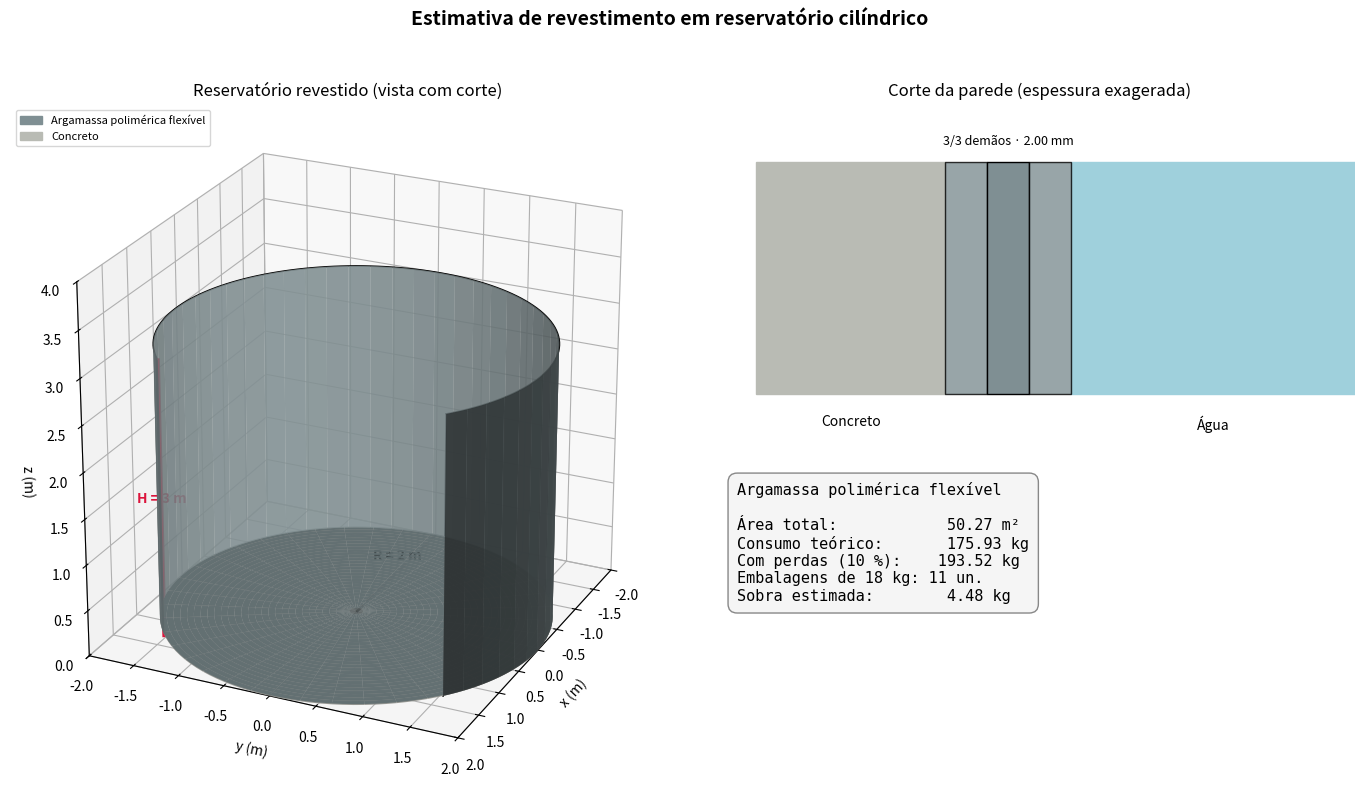
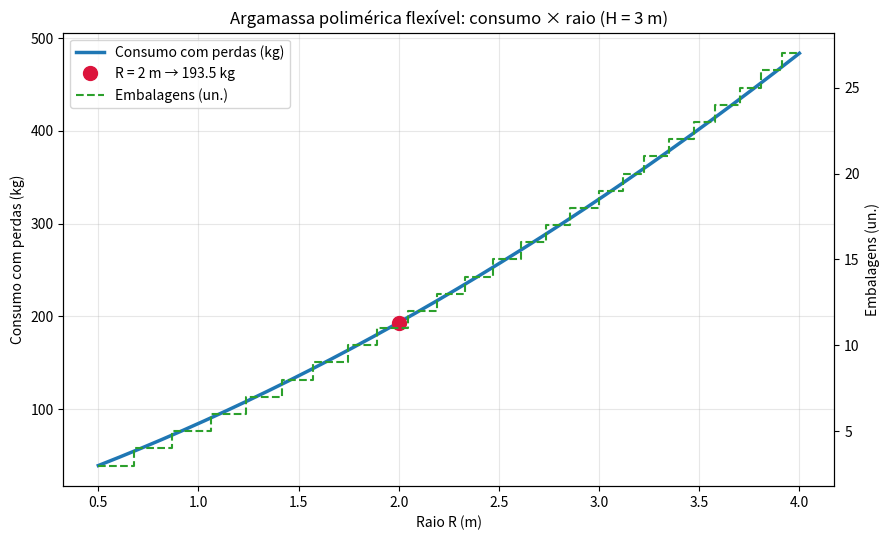
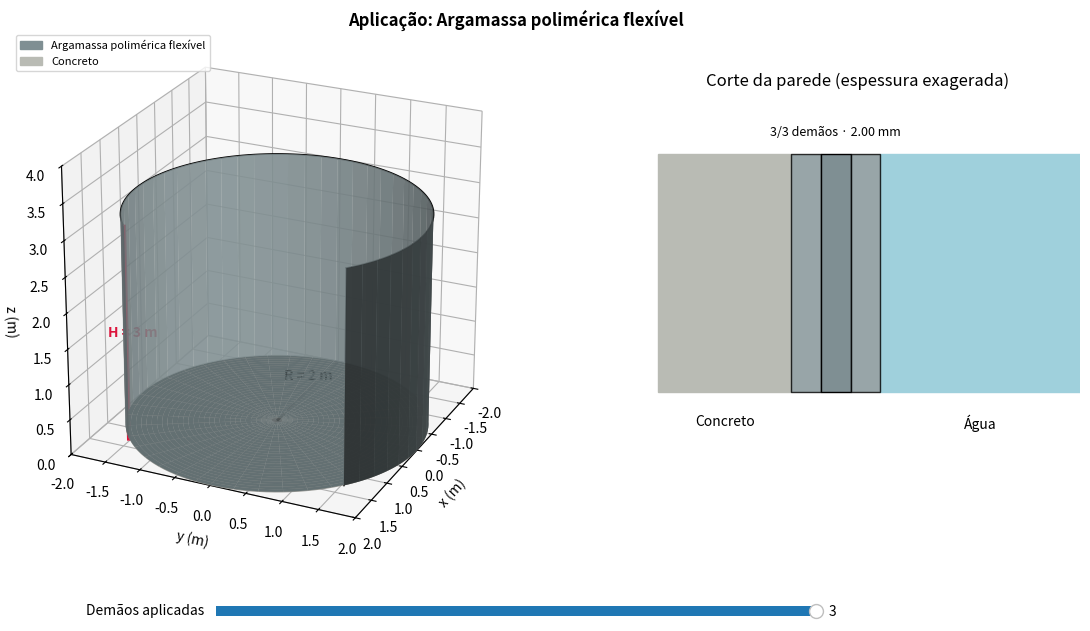

Recreate these plots in Python, in order.
#!/usr/bin/env python3
# -*- coding: utf-8 -*-
"""
Revestimento de Reservatórios Cilíndricos
Integral de superfície + banco de materiais + visualização da aplicação
=======================================================================

    Q = ∬_S c(x, y, z) dS      (c constante  ->  Q = c · A)

Uso:
    python reservatorio_revestimento.py --listar
    python reservatorio_revestimento.py --material 1 --raio 2 --altura 3
    python reservatorio_revestimento.py --interativo
    python reservatorio_revestimento.py --material 4 --sem-janelas

Bibliotecas: NumPy, Matplotlib (obrigatórias) e SymPy (opcional, para
mostrar as integrais simbólicas).

AVISO: os valores do banco de materiais são faixas TÍPICAS para estudo.
Confirme sempre na ficha técnica do fabricante (principalmente a
adequação para água potável).
"""

import argparse
import math
import os
from dataclasses import dataclass, replace

import numpy as np
import matplotlib
import matplotlib.pyplot as plt
from matplotlib.patches import Patch, Rectangle
from matplotlib.widgets import Slider

try:
    import sympy as sp
except ImportError:  # SymPy é opcional
    sp = None

PASTA_SAIDA = "figuras"
DPI = 300
COR_CONCRETO = "#b9bbb4"
COR_AGUA = "#9fd0dc"


# =============================================================================
# 1. BANCO DE MATERIAIS
# =============================================================================
@dataclass(frozen=True)
class Material:
    nome: str
    tipo: str
    cor: str                 # cor usada nos gráficos
    consumo_min: float       # kg/m² (todas as demãos)
    consumo_max: float
    consumo_tipico: float
    espessura_mm: float      # espessura seca total
    densidade: float         # g/cm³
    demaos: int
    intervalo: str           # intervalo entre demãos
    cura: str
    potavel: str
    submersao: str
    flexibilidade: str
    pressao_negativa: str
    vida_util: str
    embalagem_kg: float
    obs: str


MATERIAIS = [
    Material("Argamassa polimérica flexível", "Cimentício bicomponente", "#7f8f93",
             3.0, 4.0, 3.5, 2.0, 1.8, 3, "4–6 h", "7 dias",
             "Sim (linhas certificadas)", "Sim", "Média", "Limitada", "10–15 anos", 18,
             "Muito usada em caixas e cisternas de concreto; aceita pequenas fissuras."),
    Material("Cimentício de cristalização", "Cristalizante", "#b4ae9f",
             0.8, 1.5, 1.5, 1.0, 1.5, 2, "2–4 h", "3 dias úmida",
             "Sim", "Sim", "Rígido", "Sim", "15–25 anos", 18,
             "Penetra nos poros do concreto e sela por cristais; exige substrato úmido."),
    Material("Argamassa impermeável rígida", "Cimentício aditivado", "#9da39a",
             4.0, 6.0, 5.0, 2.6, 1.9, 3, "6 h", "7 dias",
             "Sim", "Sim", "Rígido", "Sim", "10–20 anos", 25,
             "Barata e durável, mas não acompanha fissuras."),
    Material("Epóxi bicomponente p/ água potável", "Epóxi poliamina", "#6aa6c6",
             0.4, 0.8, 0.6, 0.3, 1.4, 2, "12–24 h", "7 dias",
             "Sim (versões certificadas)", "Sim", "Rígido", "Parcial", "8–12 anos", 3.6,
             "Filme fino e liso, fácil de higienizar. Exige substrato seco e preparo."),
    Material("Epóxi novolac", "Epóxi química", "#4f7160",
             0.8, 1.2, 1.0, 0.5, 1.5, 2, "12–24 h", "7 dias",
             "Não", "Sim", "Rígido", "Parcial", "12–20 anos", 3.6,
             "Indicado para esgoto e produtos químicos, não para água potável."),
    Material("Poliuréia pura (spray)", "Elastômero", "#5b6168",
             2.0, 3.0, 2.2, 2.0, 1.05, 1, "Minutos", "24 h",
             "Depende da certificação", "Sim", "Alta", "Sim (com primer)", "20+ anos", 200,
             "Cura rápida e alta elasticidade. Exige equipamento e aplicador treinado."),
    Material("Poliuretano moldado in loco", "Membrana PU", "#8d7b6b",
             1.5, 2.5, 2.0, 1.5, 1.1, 3, "8–12 h", "5 dias",
             "Algumas linhas", "Linhas específicas", "Alta", "Limitada", "10–15 anos", 18,
             "Boa para lajes e tampas; para submersão use só o produto indicado."),
    Material("Manta asfáltica 4 mm", "Betuminoso", "#2f3133",
             4.5, 5.2, 4.8, 4.0, 1.2, 1, "–", "Imediata",
             "Não", "Não", "Alta", "Não", "10–15 anos", 48,
             "Para cobertura e áreas externas; não usar com água potável."),
    Material("Membrana acrílica", "Acrílico", "#e4e6df",
             1.0, 1.5, 1.2, 0.5, 1.3, 4, "4–6 h", "3 dias",
             "Não", "Não", "Média", "Não", "5–8 anos", 18,
             "Proteção de lajes de cobertura e tampas. Não resiste a submersão."),
    Material("PRFV (laminado de fibra de vidro)", "Resina + fibra", "#6c9f72",
             3.0, 5.0, 4.0, 2.7, 1.5, 3, "1–3 h", "3 dias",
             "Sim (resina grau alimentício)", "Sim", "Rígido", "Sim", "20+ anos", 25,
             "Forma uma casca resistente; custo alto e mão de obra especializada."),
]


def listar_materiais() -> None:
    print(f"\n{'Nº':>3}  {'Material':<38}{'c (kg/m²)':>12}{'Esp.(mm)':>9}{'Demãos':>7}  Água potável")
    print("-" * 100)
    for i, m in enumerate(MATERIAIS, 1):
        print(f"{i:>3}  {m.nome:<38}{m.consumo_min:>5.1f}–{m.consumo_max:<5.1f}"
              f"{m.espessura_mm:>8.1f}{m.demaos:>7}  {m.potavel}")


def ficha(m: Material) -> None:
    sep = "=" * 66
    print(f"\n{sep}\nFICHA: {m.nome}\n{sep}")
    for rot, val in (("Tipo", m.tipo),
                     ("Faixa de consumo", f"{m.consumo_min:g} a {m.consumo_max:g} kg/m²"),
                     ("Intervalo entre demãos", m.intervalo), ("Cura total", m.cura),
                     ("Água potável", m.potavel), ("Submersão contínua", m.submersao),
                     ("Flexibilidade", m.flexibilidade),
                     ("Pressão negativa", m.pressao_negativa),
                     ("Vida útil típica", m.vida_util), ("Observações", m.obs)):
        print(f"  {rot:<24}{val}")


# =============================================================================
# 2. PARÂMETROS E VALIDAÇÃO
# =============================================================================
@dataclass
class Parametros:
    raio_m: float = 2.0
    altura_m: float = 3.0
    revestir_lateral: bool = True
    revestir_fundo: bool = True
    perdas_percent: float = 10.0
    material: Material = MATERIAIS[0]
    consumo_kg_m2: float = 3.5      # c [kg/m²]  (consumo total, todas as demãos)
    demaos: int = 3
    espessura_mm: float = 2.0
    densidade: float = 1.8
    embalagem_kg: float = 18.0

    @classmethod
    def de_material(cls, m: Material, **kw) -> "Parametros":
        base = dict(material=m, consumo_kg_m2=m.consumo_tipico, demaos=m.demaos,
                    espessura_mm=m.espessura_mm, densidade=m.densidade,
                    embalagem_kg=m.embalagem_kg)
        base.update({k: v for k, v in kw.items() if v is not None})
        return cls(**base)


def validar(p: Parametros) -> None:
    nums = [p.raio_m, p.altura_m, p.perdas_percent, p.consumo_kg_m2,
            p.espessura_mm, p.densidade, p.embalagem_kg]
    if not all(math.isfinite(v) for v in nums):
        raise ValueError("Todos os parâmetros devem ser números finitos.")
    if p.raio_m <= 0 or p.altura_m <= 0:
        raise ValueError("Raio e altura devem ser positivos.")
    if p.embalagem_kg <= 0 or p.densidade <= 0 or p.espessura_mm <= 0:
        raise ValueError("Embalagem, densidade e espessura devem ser positivas.")
    if p.consumo_kg_m2 < 0 or p.perdas_percent < 0:
        raise ValueError("Consumo e perdas não podem ser negativos.")
    if p.demaos < 1:
        raise ValueError("O número de demãos deve ser pelo menos 1.")
    if not (p.revestir_lateral or p.revestir_fundo):
        raise ValueError("Revesta pelo menos a parede lateral ou o fundo.")


# =============================================================================
# 3. INTEGRAIS DE SUPERFÍCIE
# =============================================================================
def integrais_simbolicas() -> None:
    """Mostra dS = ‖r_u × r_v‖ du dv e as áreas (requer SymPy)."""
    if sp is None:
        print("\n(SymPy não instalado: pulando integrais simbólicas. pip install sympy)")
        return
    R, H = sp.symbols("R H", positive=True)
    th, z = sp.symbols("theta z", real=True)
    rho = sp.Symbol("rho", nonnegative=True)

    r_lat = sp.Matrix([R * sp.cos(th), R * sp.sin(th), z])
    n_lat = sp.simplify(sp.sqrt(sum(c ** 2 for c in
                        r_lat.diff(th).cross(r_lat.diff(z)).applyfunc(sp.simplify))))
    A_lat = sp.integrate(sp.integrate(n_lat, (z, 0, H)), (th, 0, 2 * sp.pi))

    r_fun = sp.Matrix([rho * sp.cos(th), rho * sp.sin(th), 0])
    n_fun = sp.simplify(sp.sqrt(sum(c ** 2 for c in
                        r_fun.diff(rho).cross(r_fun.diff(th)).applyfunc(sp.simplify))))
    A_fun = sp.integrate(sp.integrate(n_fun, (rho, 0, R)), (th, 0, 2 * sp.pi))

    print("\nINTEGRAIS SIMBÓLICAS (SymPy)")
    print(f"  Parede lateral: dS = {n_lat} dθ dz   ->  A_lat = {sp.simplify(A_lat)}")
    print(f"  Fundo:          dS = {n_fun} dρ dθ   ->  A_fun = {sp.simplify(A_fun)}")


def integracao_numerica(p: Parametros, n_th=200, n_z=20, n_rho=20) -> dict:
    """Ponto médio em θ (periódico) e Gauss-Legendre em z e ρ."""
    h = 2 * np.pi / n_th
    th = (np.arange(n_th) + 0.5) * h

    def gl(n, a, b):
        x, w = np.polynomial.legendre.leggauss(n)
        return 0.5 * (b - a) * x + 0.5 * (b + a), 0.5 * (b - a) * w

    zz, wz = gl(n_z, 0, p.altura_m)
    rr, wr = gl(n_rho, 0, p.raio_m)
    # dS_lat = R ; dS_fundo = ρ
    A_lat = float(np.sum(np.outer(np.full(n_th, h), wz) * p.raio_m))
    A_fun = float(np.sum(np.outer(wr * rr, np.full(n_th, h))))
    return {"A_lat": A_lat, "A_fun": A_fun}


# =============================================================================
# 4. ESTIMATIVA DO CONSUMO
# =============================================================================
def estimar(p: Parametros) -> dict:
    A_lat = 2 * math.pi * p.raio_m * p.altura_m if p.revestir_lateral else 0.0
    A_fun = math.pi * p.raio_m ** 2 if p.revestir_fundo else 0.0
    A = A_lat + A_fun
    Q = p.consumo_kg_m2 * A
    Qp = Q * (1 + p.perdas_percent / 100)
    n = math.ceil(Qp / p.embalagem_kg - 1e-12)
    comprada = n * p.embalagem_kg
    return {"A_lat": A_lat, "A_fun": A_fun, "A_tot": A, "Q_teorico": Q,
            "Q_estimado": Qp, "n_emb": n, "massa_comprada": comprada,
            "sobra": comprada - Qp, "volume_L": Qp / p.densidade}


def consumo_para_raio(R: float, p: Parametros) -> float:
    A = (2 * math.pi * R * p.altura_m if p.revestir_lateral else 0) + \
        (math.pi * R ** 2 if p.revestir_fundo else 0)
    return p.consumo_kg_m2 * A * (1 + p.perdas_percent / 100)


def exibir(p: Parametros, res: dict) -> None:
    sep = "=" * 66
    print(f"\n{sep}\nPARÂMETROS\n{sep}")
    print(f"  Material                = {p.material.nome}")
    print(f"  Raio / Altura           = {p.raio_m:g} m / {p.altura_m:g} m")
    print(f"  Lateral / Fundo         = {'sim' if p.revestir_lateral else 'não'} / "
          f"{'sim' if p.revestir_fundo else 'não'}")
    print(f"  Consumo c               = {p.consumo_kg_m2:g} kg/m² em {p.demaos} demão(ões)")
    print(f"  Perdas                  = {p.perdas_percent:g} %")
    print(f"  Embalagem               = {p.embalagem_kg:g} kg")
    print(f"\n{sep}\nRESULTADOS\n{sep}")
    print(f"  Área lateral (2πRH)     = {res['A_lat']:.4f} m²")
    print(f"  Área do fundo (πR²)     = {res['A_fun']:.4f} m²")
    print(f"  Área total              = {res['A_tot']:.4f} m²")
    print(f"  Consumo teórico         = {res['Q_teorico']:.4f} kg")
    print(f"  Consumo com perdas      = {res['Q_estimado']:.4f} kg  (~{res['volume_L']:.1f} L)")
    print(f"  Embalagens (↑)          = {res['n_emb']} un. de {p.embalagem_kg:g} kg")
    print(f"  Massa adquirida         = {res['massa_comprada']:.4f} kg")
    print(f"  Sobra estimada          = {res['sobra']:.4f} kg")
    num = integracao_numerica(p)
    A_num = (num["A_lat"] if p.revestir_lateral else 0) + (num["A_fun"] if p.revestir_fundo else 0)
    print(f"  Verificação numérica    = {A_num:.10f} m²  (erro {abs(A_num - res['A_tot']):.2e})")
    print("\n  AVISO: rugosidade, porosidade, método de aplicação e espessura efetiva\n"
          "  alteram o consumo real. Confirme na ficha técnica do fabricante.")


# =============================================================================
# 5. GRÁFICOS
# =============================================================================
def _proporcional(ax, R, H):
    ax.set_xlim(-R, R)
    ax.set_ylim(-R, R)
    ax.set_zlim(0, max(H, 2 * R))
    ax.set_box_aspect((2 * R, 2 * R, max(H, 2 * R)))


def desenhar_modelo(ax, p: Parametros, demaos_aplicadas: int = None) -> None:
    """Modelo 3D com corte visual. A opacidade do revestimento cresce a cada demão."""
    R, H = p.raio_m, p.altura_m
    k = p.demaos if demaos_aplicadas is None else demaos_aplicadas
    alfa = k / p.demaos
    cor = p.material.cor
    corte = np.deg2rad(50)
    th = np.linspace(corte, 2 * np.pi - corte, 120)
    TH, ZZ = np.meshgrid(th, np.linspace(0, H, 2))
    X, Y = R * np.cos(TH), R * np.sin(TH)
    ax.plot_surface(X, Y, ZZ, color=COR_CONCRETO, alpha=0.45, linewidth=0, shade=True)
    if p.revestir_lateral and alfa > 0:
        ax.plot_surface(X, Y, ZZ, color=cor, alpha=0.2 + 0.6 * alfa, linewidth=0, shade=True)

    RHO, THF = np.meshgrid(np.linspace(0, R, 30), np.linspace(0, 2 * np.pi, 120))
    XF, YF = RHO * np.cos(THF), RHO * np.sin(THF)
    ax.plot_surface(XF, YF, np.zeros_like(RHO), color=COR_CONCRETO, alpha=0.9, linewidth=0)
    if p.revestir_fundo and alfa > 0:
        ax.plot_surface(XF, YF, np.zeros_like(RHO) + 0.01, color=cor,
                        alpha=0.15 + 0.8 * alfa, linewidth=0)

    ax.plot(R * np.cos(th), R * np.sin(th), H, color="k", lw=1.2)
    for s in (corte, -corte):
        ax.plot([R * np.cos(s)] * 2, [R * np.sin(s)] * 2, [0, H], color="k", lw=1.2)
    ax.plot([0, -R], [0, 0], [0, 0], "k--", lw=2)
    ax.text(-R / 2, 0, 0.05 * H, f"R = {R:g} m", ha="center", fontweight="bold")
    xs, ys = R * np.cos(-corte), R * np.sin(-corte)
    ax.plot([xs, xs], [ys, ys], [0, H], color="crimson", lw=3)
    ax.text(xs * 1.12, ys * 1.12, H / 2, f"H = {H:g} m", color="crimson", fontweight="bold")
    _proporcional(ax, R, H)
    ax.set_xlabel("x (m)")
    ax.set_ylabel("y (m)")
    ax.set_zlabel("z (m)")
    ax.view_init(elev=24, azim=25)
    ax.legend(handles=[Patch(color=cor, label=p.material.nome),
                       Patch(color=COR_CONCRETO, label="Concreto")],
              loc="upper left", fontsize=8)


def desenhar_corte(ax, p: Parametros, demaos_aplicadas: int = None) -> None:
    """Corte esquemático: concreto | demãos | água (espessura exagerada)."""
    k = p.demaos if demaos_aplicadas is None else demaos_aplicadas
    esp_px = min(1.7, max(0.24, p.espessura_mm * 0.4))
    w = esp_px / p.demaos
    x0 = 1.4
    ax.add_patch(Rectangle((0.2, 0), 1.2, 1.6, color=COR_CONCRETO))
    ax.add_patch(Rectangle((x0 + esp_px, 0), 4.0 - x0 - esp_px, 1.6, color=COR_AGUA))
    for i in range(p.demaos):
        on = i < k
        ax.add_patch(Rectangle((x0 + i * w, 0), w, 1.6,
                               facecolor=p.material.cor if on else "none",
                               alpha=(0.8 if i % 2 == 0 else 1.0) if on else 1,
                               edgecolor="k" if on else "gray",
                               ls="-" if on else "--", lw=1))
    ax.text(0.8, -0.15, "Concreto", ha="center", va="top")
    ax.text(x0 + esp_px + (4.0 - x0 - esp_px) / 2, -0.15, "Água", ha="center", va="top")
    ax.text(x0 + esp_px / 2, 1.7,
            f"{k}/{p.demaos} demãos · {p.espessura_mm * k / p.demaos:.2f} mm",
            ha="center", va="bottom", fontsize=9)
    ax.set_xlim(0, 4.0)
    ax.set_ylim(-0.4, 2.0)
    ax.axis("off")
    ax.set_title("Corte da parede (espessura exagerada)")


def figura_painel(p: Parametros, res: dict) -> plt.Figure:
    fig = plt.figure(figsize=(14, 8))
    gs = fig.add_gridspec(2, 2, width_ratios=[1.15, 1], height_ratios=[1, 0.9])
    ax3d = fig.add_subplot(gs[:, 0], projection="3d")
    desenhar_modelo(ax3d, p)
    ax3d.set_title("Reservatório revestido (vista com corte)")
    axc = fig.add_subplot(gs[0, 1])
    desenhar_corte(axc, p)
    axt = fig.add_subplot(gs[1, 1])
    axt.axis("off")
    txt = (f"{p.material.nome}\n\n"
           f"Área total:            {res['A_tot']:.2f} m²\n"
           f"Consumo teórico:       {res['Q_teorico']:.2f} kg\n"
           f"Com perdas ({p.perdas_percent:g} %):    {res['Q_estimado']:.2f} kg\n"
           f"Embalagens de {p.embalagem_kg:g} kg: {res['n_emb']} un.\n"
           f"Sobra estimada:        {res['sobra']:.2f} kg")
    axt.text(0.02, 0.95, txt, va="top", family="monospace", fontsize=11,
             bbox=dict(boxstyle="round,pad=0.6", fc="#f5f5f5", ec="#888"))
    fig.suptitle("Estimativa de revestimento em reservatório cilíndrico",
                 fontsize=14, fontweight="bold")
    fig.tight_layout(rect=(0, 0, 1, 0.95))
    return fig


def figura_consumo_raio(p: Parametros, res: dict) -> plt.Figure:
    raios = np.linspace(0.5, max(2 * p.raio_m, 4.0), 200)
    Q = [consumo_para_raio(r, p) for r in raios]
    N = [math.ceil(q / p.embalagem_kg - 1e-12) for q in Q]
    fig, ax = plt.subplots(figsize=(9, 5.5))
    ax.plot(raios, Q, color="#1f77b4", lw=2.5, label="Consumo com perdas (kg)")
    ax.plot(p.raio_m, res["Q_estimado"], "o", color="crimson", ms=10,
            label=f"R = {p.raio_m:g} m → {res['Q_estimado']:.1f} kg")
    ax.set_xlabel("Raio R (m)")
    ax.set_ylabel("Consumo com perdas (kg)")
    ax.grid(alpha=0.3)
    ax2 = ax.twinx()
    ax2.step(raios, N, where="post", color="#2ca02c", ls="--", label="Embalagens (un.)")
    ax2.set_ylabel("Embalagens (un.)")
    h1, l1 = ax.get_legend_handles_labels()
    h2, l2 = ax2.get_legend_handles_labels()
    ax.legend(h1 + h2, l1 + l2, loc="upper left")
    ax.set_title(f"{p.material.nome}: consumo × raio (H = {p.altura_m:g} m)")
    fig.tight_layout()
    return fig


def figura_interativa(p: Parametros) -> plt.Figure:
    """Controle deslizante para ver as demãos sendo aplicadas."""
    fig = plt.figure(figsize=(12, 6.5))
    ax3d = fig.add_axes([0.02, 0.15, 0.55, 0.8], projection="3d")
    axc = fig.add_axes([0.6, 0.3, 0.37, 0.55])
    ax_s = fig.add_axes([0.25, 0.04, 0.5, 0.03])
    sl = Slider(ax_s, "Demãos aplicadas", 0, p.demaos, valinit=p.demaos, valstep=1)

    def atualizar(_=None):
        k = int(sl.val)
        ax3d.clear()
        axc.clear()
        desenhar_modelo(ax3d, p, k)
        desenhar_corte(axc, p, k)
        fig.canvas.draw_idle()

    sl.on_changed(atualizar)
    atualizar()
    fig._slider = sl   # evita coleta de lixo
    fig.suptitle(f"Aplicação: {p.material.nome}", fontweight="bold")
    return fig


def salvar_figuras(p: Parametros, res: dict, pasta=PASTA_SAIDA) -> list:
    os.makedirs(pasta, exist_ok=True)
    figs = {"01_painel.png": figura_painel(p, res),
            "02_consumo_vs_raio.png": figura_consumo_raio(p, res)}
    caminhos = []
    for nome, fig in figs.items():
        c = os.path.join(pasta, nome)
        fig.savefig(c, dpi=DPI, bbox_inches="tight")
        caminhos.append(c)
    return caminhos


# =============================================================================
# 6. ENTRADA INTERATIVA NO TERMINAL
# =============================================================================
def _ler(msg, padrao, tipo=float):
    s = input(f"  {msg} [{padrao}]: ").strip().replace(",", ".")
    return tipo(s) if s else padrao


def menu_interativo() -> Parametros:
    listar_materiais()
    i = _ler("Escolha o número do material", 1, int)
    m = MATERIAIS[i - 1]
    ficha(m)
    print("\nDimensões e parâmetros (Enter mantém o valor padrão):")
    return Parametros.de_material(
        m,
        raio_m=_ler("Raio R (m)", 2.0),
        altura_m=_ler("Altura H (m)", 3.0),
        consumo_kg_m2=_ler("Consumo c (kg/m²)", m.consumo_tipico),
        demaos=_ler("Número de demãos", m.demaos, int),
        perdas_percent=_ler("Perdas (%)", 10.0),
        embalagem_kg=_ler("Massa por embalagem (kg)", m.embalagem_kg),
        revestir_lateral=_ler("Revestir parede lateral? (1=sim, 0=não)", 1, int) == 1,
        revestir_fundo=_ler("Revestir fundo? (1=sim, 0=não)", 1, int) == 1,
    )


# =============================================================================
# PROGRAMA PRINCIPAL
# =============================================================================
def main():
    ap = argparse.ArgumentParser(description=__doc__,
                                 formatter_class=argparse.RawDescriptionHelpFormatter)
    ap.add_argument("--listar", action="store_true", help="lista o banco de materiais")
    ap.add_argument("--interativo", action="store_true", help="pergunta os dados no terminal")
    ap.add_argument("--material", type=int, default=1, help="nº do material (ver --listar)")
    ap.add_argument("--raio", type=float, default=2.0)
    ap.add_argument("--altura", type=float, default=3.0)
    ap.add_argument("--consumo", type=float, help="kg/m² (padrão: valor típico do material)")
    ap.add_argument("--demaos", type=int)
    ap.add_argument("--perdas", type=float, default=10.0)
    ap.add_argument("--embalagem", type=float, help="kg por embalagem")
    ap.add_argument("--sem-fundo", action="store_true")
    ap.add_argument("--sem-lateral", action="store_true")
    ap.add_argument("--sem-janelas", action="store_true", help="só salva os PNGs")
    a = ap.parse_args()

    if a.sem_janelas:
        matplotlib.use("Agg")
    if a.listar:
        listar_materiais()
        return

    if a.interativo:
        p = menu_interativo()
    else:
        if not 1 <= a.material <= len(MATERIAIS):
            ap.error(f"--material deve estar entre 1 e {len(MATERIAIS)}")
        p = Parametros.de_material(
            MATERIAIS[a.material - 1], raio_m=a.raio, altura_m=a.altura,
            consumo_kg_m2=a.consumo, demaos=a.demaos, perdas_percent=a.perdas,
            embalagem_kg=a.embalagem, revestir_lateral=not a.sem_lateral,
            revestir_fundo=not a.sem_fundo)
    validar(p)

    ficha(p.material)
    integrais_simbolicas()
    res = estimar(p)
    exibir(p, res)

    print("\nFiguras salvas:")
    for c in salvar_figuras(p, res):
        print(f"  - {c}")

    if not a.sem_janelas:
        figura_interativa(p)
        plt.show()


if __name__ == "__main__":
    main()
